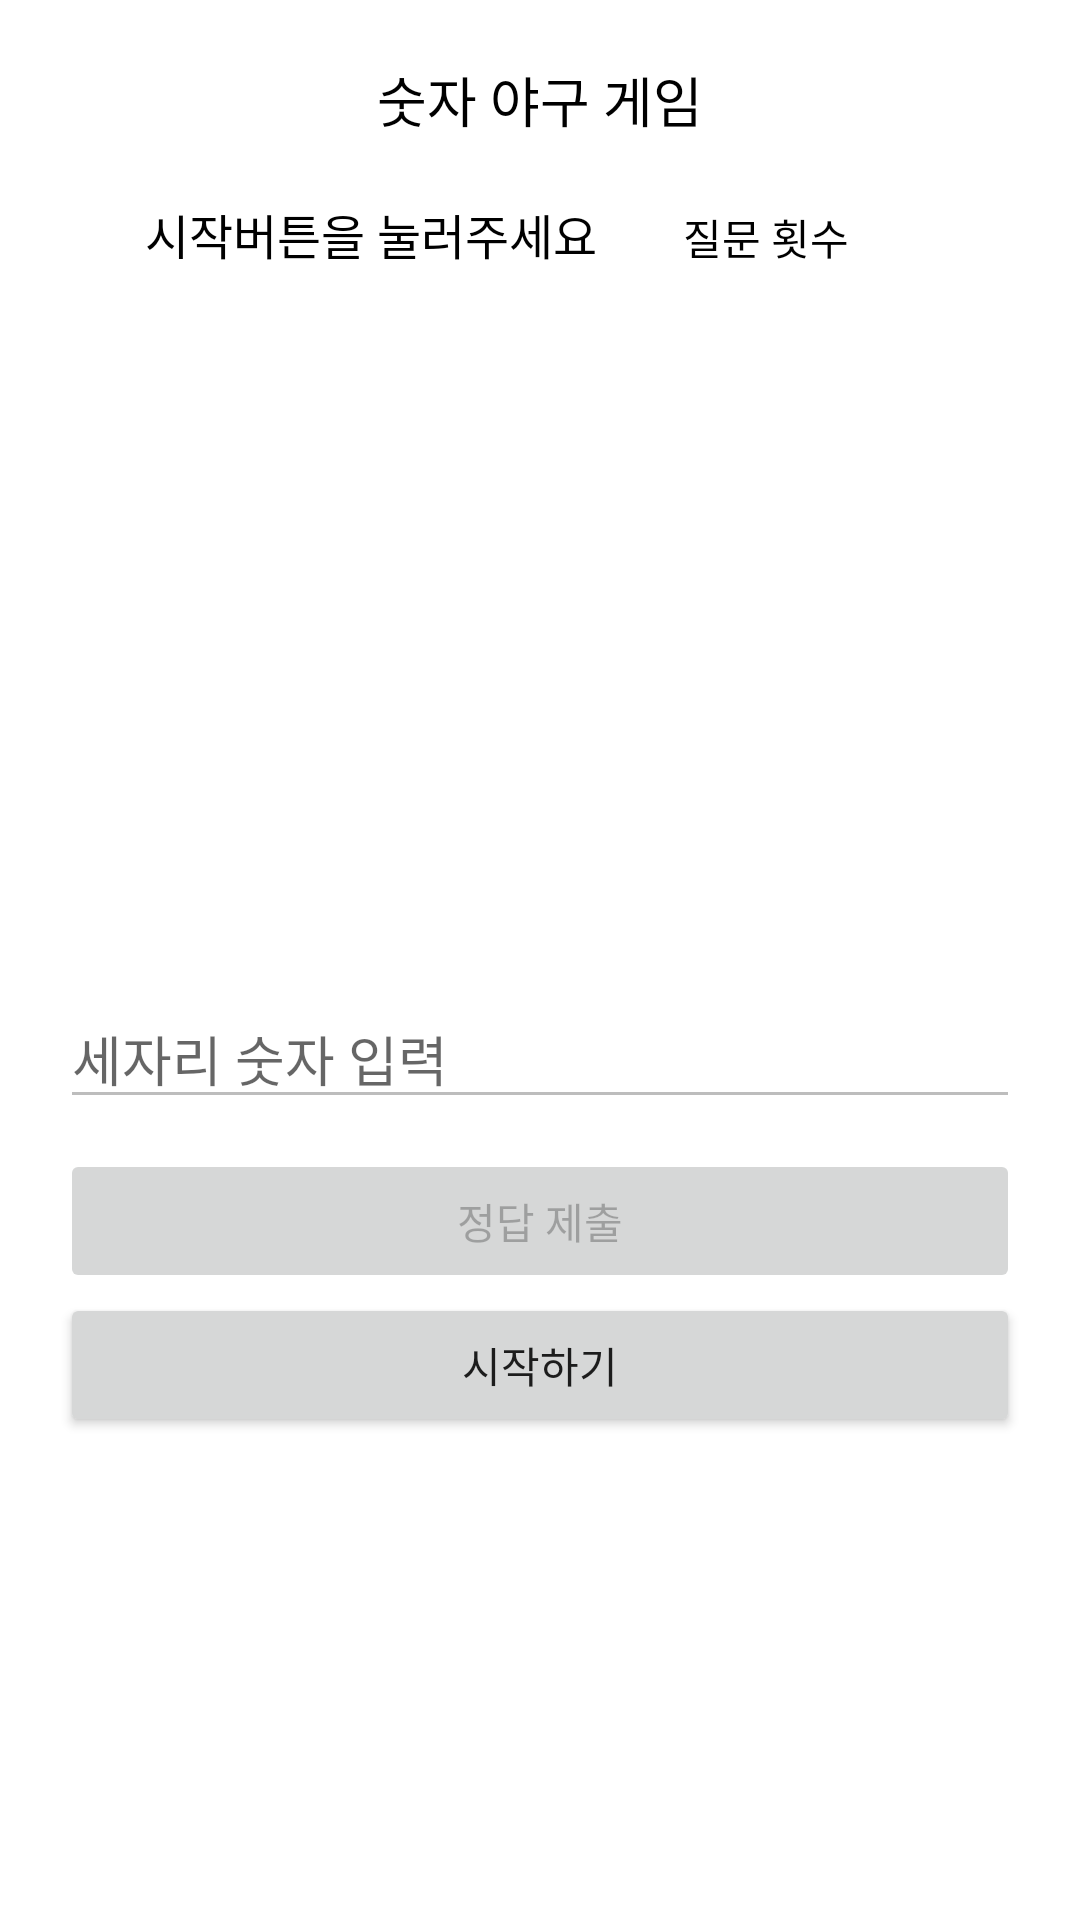

This screen was rendered from an Android layout file. Write that file and the resources it references.
<!-- AndroidManifest.xml: application theme Theme.Week12exercise -->
<!-- res/layout/activity_main.xml -->
<?xml version="1.0" encoding="utf-8"?>
<layout>
    <LinearLayout xmlns:android="http://schemas.android.com/apk/res/android"
        xmlns:app="http://schemas.android.com/apk/res-auto"
        xmlns:tools="http://schemas.android.com/tools"
        android:layout_width="match_parent"
        android:layout_height="match_parent"
        android:orientation="vertical"
        android:padding="20dp"
        android:gravity="center|top"
        tools:context=".MainActivity">

        <TextView
            android:layout_width="wrap_content"
            android:layout_height="wrap_content"
            android:text="숫자 야구 게임"
            android:textColor="@color/black"
            android:textSize="18sp"/>
        <LinearLayout
            android:layout_width="match_parent"
            android:layout_height="wrap_content"
            android:orientation="horizontal"
            android:layout_marginTop="20dp">

            <TextView
                android:id="@+id/activeTxt"
                android:layout_width="wrap_content"
                android:layout_height="wrap_content"
                android:text="시작버튼을 눌러주세요"
                android:textColor="@color/black"
                android:textSize="16sp"
                android:textAlignment="center"
                android:layout_weight="1"/>
            <TextView
                android:id="@+id/repeatTxt"
                android:layout_width="wrap_content"
                android:layout_height="wrap_content"
                android:textColor="@color/black"
                android:text="질문 횟수"
                android:layout_weight="1"/>
        </LinearLayout>

        <ListView
            android:id="@+id/questionListView"
            android:layout_width="match_parent"
            android:layout_height="200dp"
            android:layout_marginTop="20dp"/>

        <EditText
            android:id="@+id/inputNumEdt"
            android:layout_width="match_parent"
            android:layout_height="wrap_content"
            android:inputType="number"
            android:maxLines="1"
            android:imeOptions="actionDone"
            android:enabled="false"
            android:hint="세자리 숫자 입력"
            android:layout_marginTop="20dp"/>

        <Button
            android:id="@+id/answerBtn"
            android:layout_width="match_parent"
            android:layout_height="wrap_content"
            android:text="정답 제출"
            android:enabled="false"
            android:layout_marginTop="10dp"/>

        <Button
            android:id="@+id/startBtn"
            android:layout_width="match_parent"
            android:layout_height="wrap_content"
            android:text="시작하기"/>
    </LinearLayout>
</layout>
<!-- resources referenced by this layout -->
<resources>
  <style name="Theme.Week12exercise" parent="Theme.MaterialComponents.DayNight.DarkActionBar">
          
          <item name="colorPrimary">@color/purple_500</item>
          <item name="colorPrimaryVariant">@color/purple_700</item>
          <item name="colorOnPrimary">@color/white</item>
          
          <item name="colorSecondary">@color/teal_200</item>
          <item name="colorSecondaryVariant">@color/teal_700</item>
          <item name="colorOnSecondary">@color/black</item>
          
          <item name="android:statusBarColor" tools:targetApi="l">?attr/colorPrimaryVariant</item>
          
      </style>
  <!-- not gathered from this repository: default colours our renderer supplied (Android Studio template values) -->
  <color name="purple_500">#FF6200EE</color>
  <color name="purple_700">#FF3700B3</color>
  <color name="teal_200">#FF03DAC5</color>
  <color name="teal_700">#FF018786</color>
  <color name="black">#FF000000</color>
  <color name="white">#FFFFFFFF</color>
</resources>
